Labelled photos from "car_parts_dataset", an image-classification folder in caip-csa-grcymt-team/car-part-defect-ML-classifier. The possible labels are: major defect, minor defect, no defect.

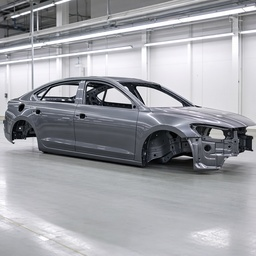
Label: no defect

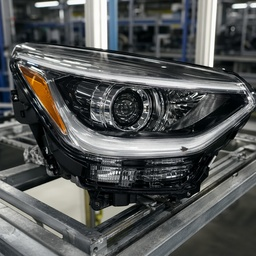
Label: minor defect

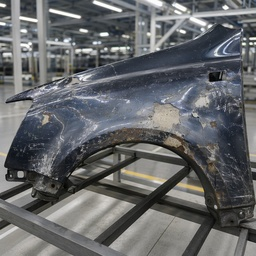
Label: major defect

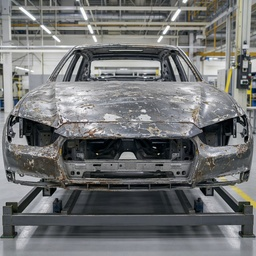
Label: major defect

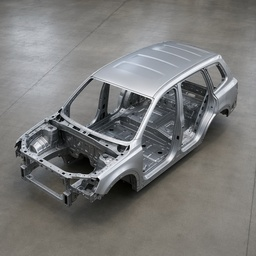
Label: no defect

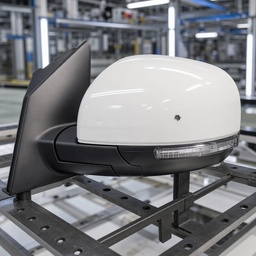
Label: minor defect
